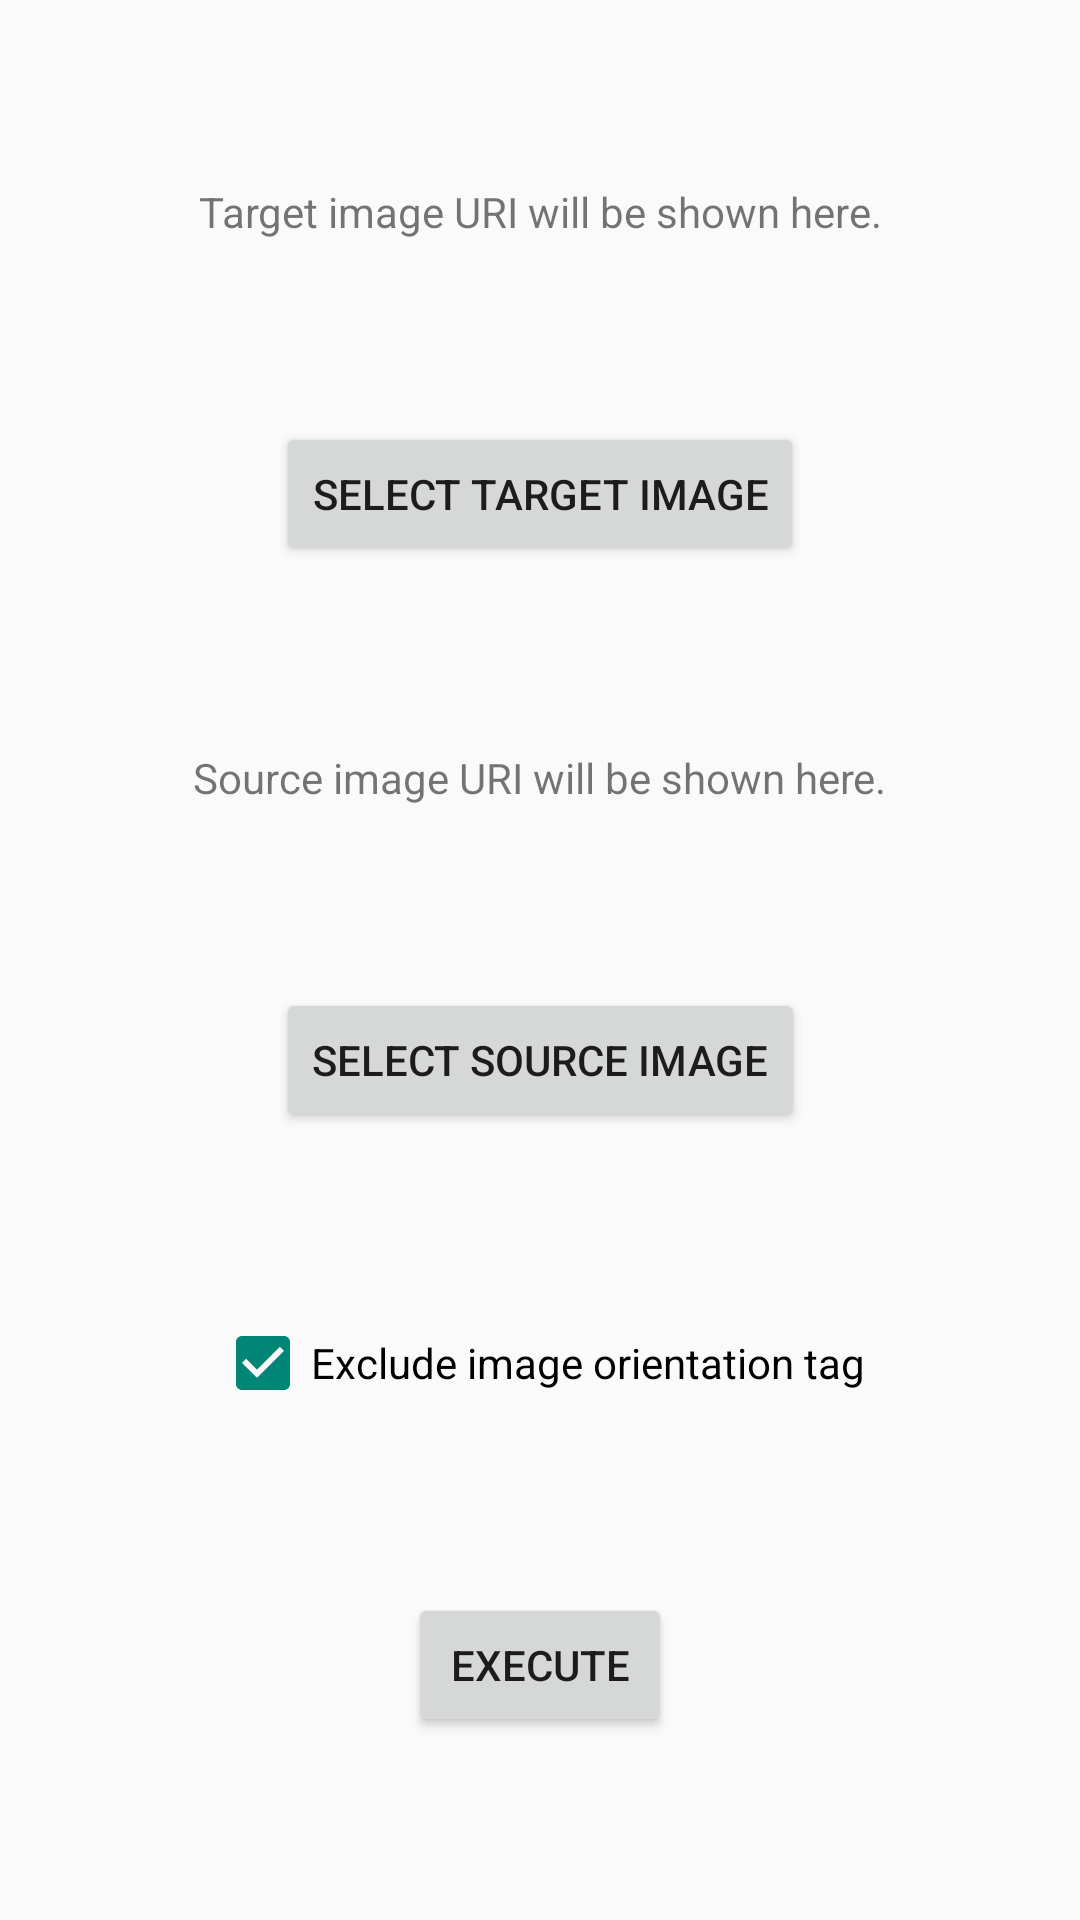

Android layout source for this screen:
<!-- AndroidManifest.xml: activity theme Theme.ExifCopy.NoActionBar -->
<!-- res/layout/fragment_main.xml -->
<?xml version="1.0" encoding="utf-8"?>
<androidx.constraintlayout.widget.ConstraintLayout xmlns:android="http://schemas.android.com/apk/res/android"
    xmlns:app="http://schemas.android.com/apk/res-auto"
    xmlns:tools="http://schemas.android.com/tools"
    android:layout_width="match_parent"
    android:layout_height="match_parent"
    tools:context="net.eufy.exifcopy.MainFragment">

    <Button
        android:id="@+id/select_target_button"
        android:layout_width="wrap_content"
        android:layout_height="wrap_content"
        android:text="@string/select_target"
        app:layout_constraintTop_toBottomOf="@+id/target_uri_text"
        app:layout_constraintBottom_toTopOf="@+id/source_uri_text"
        app:layout_constraintEnd_toEndOf="parent"
        app:layout_constraintStart_toStartOf="parent" />

    <Button
        android:id="@+id/select_source_button"
        android:layout_width="wrap_content"
        android:layout_height="wrap_content"
        android:text="@string/select_source"
        app:layout_constraintTop_toBottomOf="@+id/source_uri_text"
        app:layout_constraintBottom_toTopOf="@+id/exclude_orientation_checkbox"
        app:layout_constraintEnd_toEndOf="parent"
        app:layout_constraintStart_toStartOf="parent" />

    <Button
        android:id="@+id/execute_button"
        android:layout_width="wrap_content"
        android:layout_height="wrap_content"
        android:text="@string/execute"
        app:layout_constraintTop_toBottomOf="@+id/exclude_orientation_checkbox"
        app:layout_constraintBottom_toBottomOf="parent"
        app:layout_constraintEnd_toEndOf="parent"
        app:layout_constraintStart_toStartOf="parent" />

    <TextView
        android:id="@+id/target_uri_text"
        android:layout_width="wrap_content"
        android:layout_height="wrap_content"
        android:text="@string/target_uri_default"
        app:layout_constraintBottom_toTopOf="@+id/select_target_button"
        app:layout_constraintEnd_toEndOf="parent"
        app:layout_constraintStart_toStartOf="parent"
        app:layout_constraintTop_toTopOf="parent" />

    <TextView
        android:id="@+id/source_uri_text"
        android:layout_width="wrap_content"
        android:layout_height="wrap_content"
        android:text="@string/source_uri_default"
        app:layout_constraintTop_toBottomOf="@+id/select_target_button"
        app:layout_constraintBottom_toTopOf="@+id/select_source_button"
        app:layout_constraintEnd_toEndOf="parent"
        app:layout_constraintStart_toStartOf="parent" />

    <CheckBox
        android:id="@+id/exclude_orientation_checkbox"
        android:layout_width="wrap_content"
        android:layout_height="wrap_content"
        android:checked="true"
        android:text="@string/exclude_orientation_msg"
        app:layout_constraintBottom_toTopOf="@+id/execute_button"
        app:layout_constraintEnd_toEndOf="parent"
        app:layout_constraintStart_toStartOf="parent"
        app:layout_constraintTop_toBottomOf="@+id/select_source_button" />
</androidx.constraintlayout.widget.ConstraintLayout>
<!-- resources referenced by this layout -->
<resources>
  <string name="exclude_orientation_msg">Exclude image orientation tag</string>
  <string name="execute">Execute</string>
  <string name="select_source">Select source image</string>
  <string name="select_target">Select target image</string>
  <string name="source_uri_default">Source image URI will be shown here.</string>
  <string name="target_uri_default">Target image URI will be shown here.</string>
  <style name="Theme.ExifCopy.NoActionBar">
          <item name="windowActionBar">false</item>
          <item name="windowNoTitle">true</item>
      </style>
</resources>
